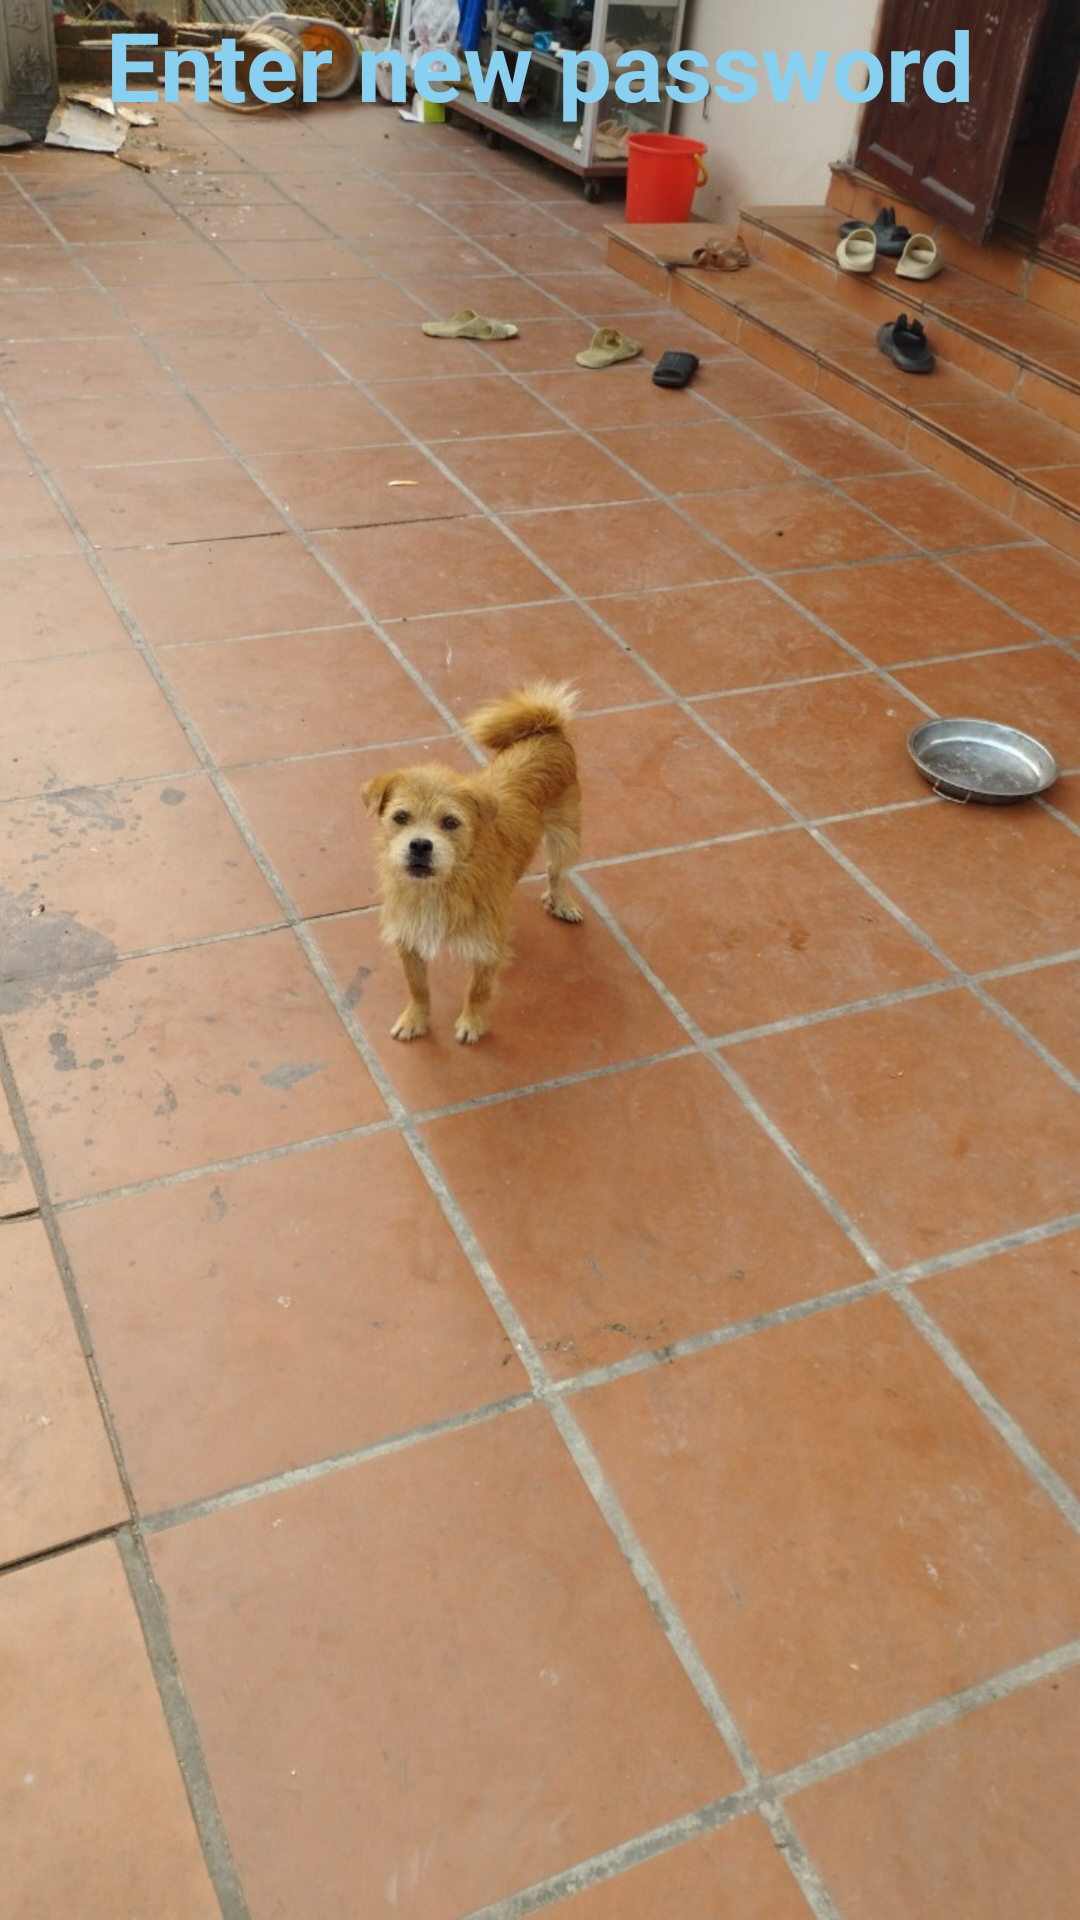

Produce the Android XML layout that renders to this screen, including the resource entries it uses.
<!-- AndroidManifest.xml: application theme Theme.AppIntern -->
<!-- res/layout/new_password.xml -->
<?xml version="1.0" encoding="utf-8"?>
<androidx.constraintlayout.widget.ConstraintLayout xmlns:android="http://schemas.android.com/apk/res/android"
    xmlns:app="http://schemas.android.com/apk/res-auto"
    xmlns:tools="http://schemas.android.com/tools"
    android:layout_width="match_parent"
    android:layout_height="match_parent"
    tools:context=".NewPassword">

    <ImageView
        android:id="@+id/touch_img"
        android:layout_width="match_parent"
        android:layout_height="match_parent"
        android:scaleType="centerCrop"
        android:src="@drawable/conchoquyt"
        tools:layout_editor_absoluteX="0dp"
        tools:layout_editor_absoluteY="0dp" />

    <TextView
        android:id="@+id/Request"
        android:layout_width="match_parent"
        android:layout_height="wrap_content"
        android:text="Enter new password"
        android:textSize="32dp"
        android:textStyle="bold"
        android:textColor="@color/blue"
        android:textAlignment="center"
        app:layout_constraintEnd_toEndOf="parent"
        app:layout_constraintStart_toStartOf="parent"
        app:layout_constraintTop_toTopOf="parent" />

    <Button
        android:id="@+id/nextBtn"
        android:layout_width="wrap_content"
        android:layout_height="wrap_content"
        android:layout_marginEnd="88dp"
        android:layout_marginBottom="36dp"
        android:text="Next"
        android:visibility="invisible"
        app:layout_constraintBottom_toBottomOf="parent"
        app:layout_constraintEnd_toEndOf="parent" />

    <Button
        android:id="@+id/cancelBtn"
        android:layout_width="wrap_content"
        android:layout_height="wrap_content"
        android:layout_marginStart="36dp"
        android:layout_marginBottom="36dp"
        android:text="Cancel"
        android:visibility="invisible"
        app:layout_constraintBottom_toBottomOf="parent"
        app:layout_constraintEnd_toStartOf="@+id/nextBtn"
        app:layout_constraintStart_toStartOf="parent" />
</androidx.constraintlayout.widget.ConstraintLayout>
<!-- resources referenced by this layout -->
<resources>
  <color name="blue">#89CFF0</color>
  <!-- drawable conchoquyt: jpg bitmap (drawable, 228792 bytes) -->
  <style name="Theme.AppIntern" parent="Base.Theme.AppIntern" />
  <style name="Base.Theme.AppIntern" parent="Theme.Material3.DayNight.NoActionBar">
          
          
          <item name="colorPrimary">#B3F3EB</item>
          <item name="colorPrimaryDark">@color/black</item>
      </style>
  <color name="black">#FF000000</color>
</resources>
